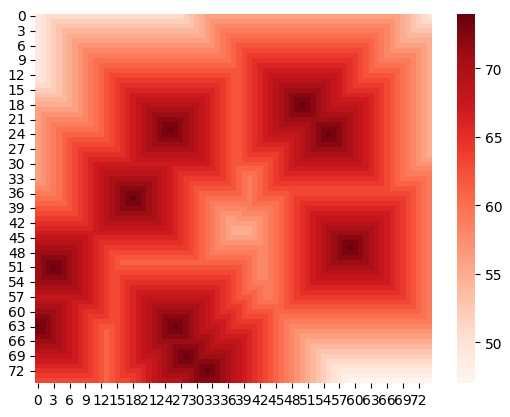

This chart was generated by the following Python code:
# Populating Map with Terrain features #

import random
# used for Generating random initial indices
import pprint
import seaborn as sb
# for heat map Generation
import matplotlib.pyplot as plt



# define Rows Cols

rows,cols = 75,75

# create initial Array with "0"s with length rows,cols

arr = [[0 for x in range(rows)] for y in range(cols)]

# Def for generating nums at random indices for init
def randonnuminit(arrs,nums):

    indexs=[]

    for x in range(nums):



        randx = random.randrange(0,cols-1,1)
        randy = random.randrange(0, rows - 1, 1)

        if [randx,randy] not in indexs:

            randval = abs(random.randrange(round(cols/2), cols - 1, 1))

            indexs.append([randx,randy])

            arrs[randx][randy]=cols-1

    return  indexs

# Def for Generating Sloping values
def gennums(arr,listx):



    localrandindices=[]


    for x in listx:

        currx = x[0]
        curry = x[1]

        # Gets the curretn value of index in arr

        # calculates the new value , Should be >=0
        # for proper display in heat map

        newval = abs((arr[currx][curry])-1)


        # checking each cell from the original cell, used try to
        #avoid checking for edge case


        #left cell value(straight)
        try:
            # if cell is >0 then already occupied ,Ignore
            if arr[currx+1][curry] ==0:
                # minor edge case check
                if currx+1>=0 and curry >=0:
                    arr[currx+1][curry]=newval
                    # add new values indices to list for Next iteration
                    localrandindices.append([currx+1,curry])
        except IndexError:
            pass

        # Right cell value(straight)
        try:
            if arr[currx - 1][curry]==0:
                if currx - 1 >= 0 and curry >= 0:
                    arr[currx - 1][curry] = newval
                    localrandindices.append([currx - 1,curry])
        except IndexError:
            pass

        # Top cell value(straight)
        try:
            if arr[currx] [curry+1]==0:
                if currx  >= 0 and curry+1 >= 0:
                    arr[currx ][curry+1] = newval
                    localrandindices.append([currx,curry+1] )
        except IndexError:
            pass

        # Bot cell value(straight)
        try:
            if arr[currx][ curry-1] ==0:
                if currx  >= 0 and curry-1 >= 0:
                    arr[currx ][curry-1] = newval
                    localrandindices.append([currx,curry-1])
        except IndexError:
            pass

        # topleft cell value(diagonal)
        try:
            if arr[currx-1][curry - 1] == 0:
                if currx-1 >= 0 and curry - 1 >= 0:
                    arr[currx-1][curry - 1] = newval
                    localrandindices.append([currx-1, curry - 1])
        except IndexError:
            pass

        # topright cell value(diagonal)
        try:
            if arr[currx + 1][curry + 1] == 0:
                if currx + 1 >= 0 and curry + 1 >= 0:
                    arr[currx + 1][curry + 1] = newval
                    localrandindices.append([currx + 1, curry + 1])
        except IndexError:
            pass

        # botright cell value(diagonal)
        try:
            if arr[currx - 1][curry + 1] == 0:
                if currx - 1 >= 0 and curry + 1 >= 0:
                    arr[currx - 1][curry + 1] = newval
                    localrandindices.append([currx - 1, curry + 1])
        except IndexError:
            pass

        # botleft cell value(diagonal)
        try:
            if arr[currx + 1][curry - 1] == 0:
                if currx + 1 >= 0 and curry - 1 >= 0:
                    arr[currx + 1][curry - 1] = newval
                    localrandindices.append([currx + 1, curry - 1])
        except IndexError:
            pass

    return localrandindices


#-----------------------------------
# Calling random values for init once
randomindices = randonnuminit(arr,10)


s1 = gennums(arr,randomindices)

# looping n tmes to genrate terrain Nums
for x in range(cols-1):

    s2 = gennums(arr, s1)
    s1=s2
#------------------------------------

pprint.pprint("--------------")

pprint.pprint(arr)

# HeatMap using Seaborn
#heat_map = sb.heatmap(arr, cmap="Reds",annot=True)

heat_map = sb.heatmap(arr, cmap="Reds")
sb.set(font_scale=0.1)
plt.show()



